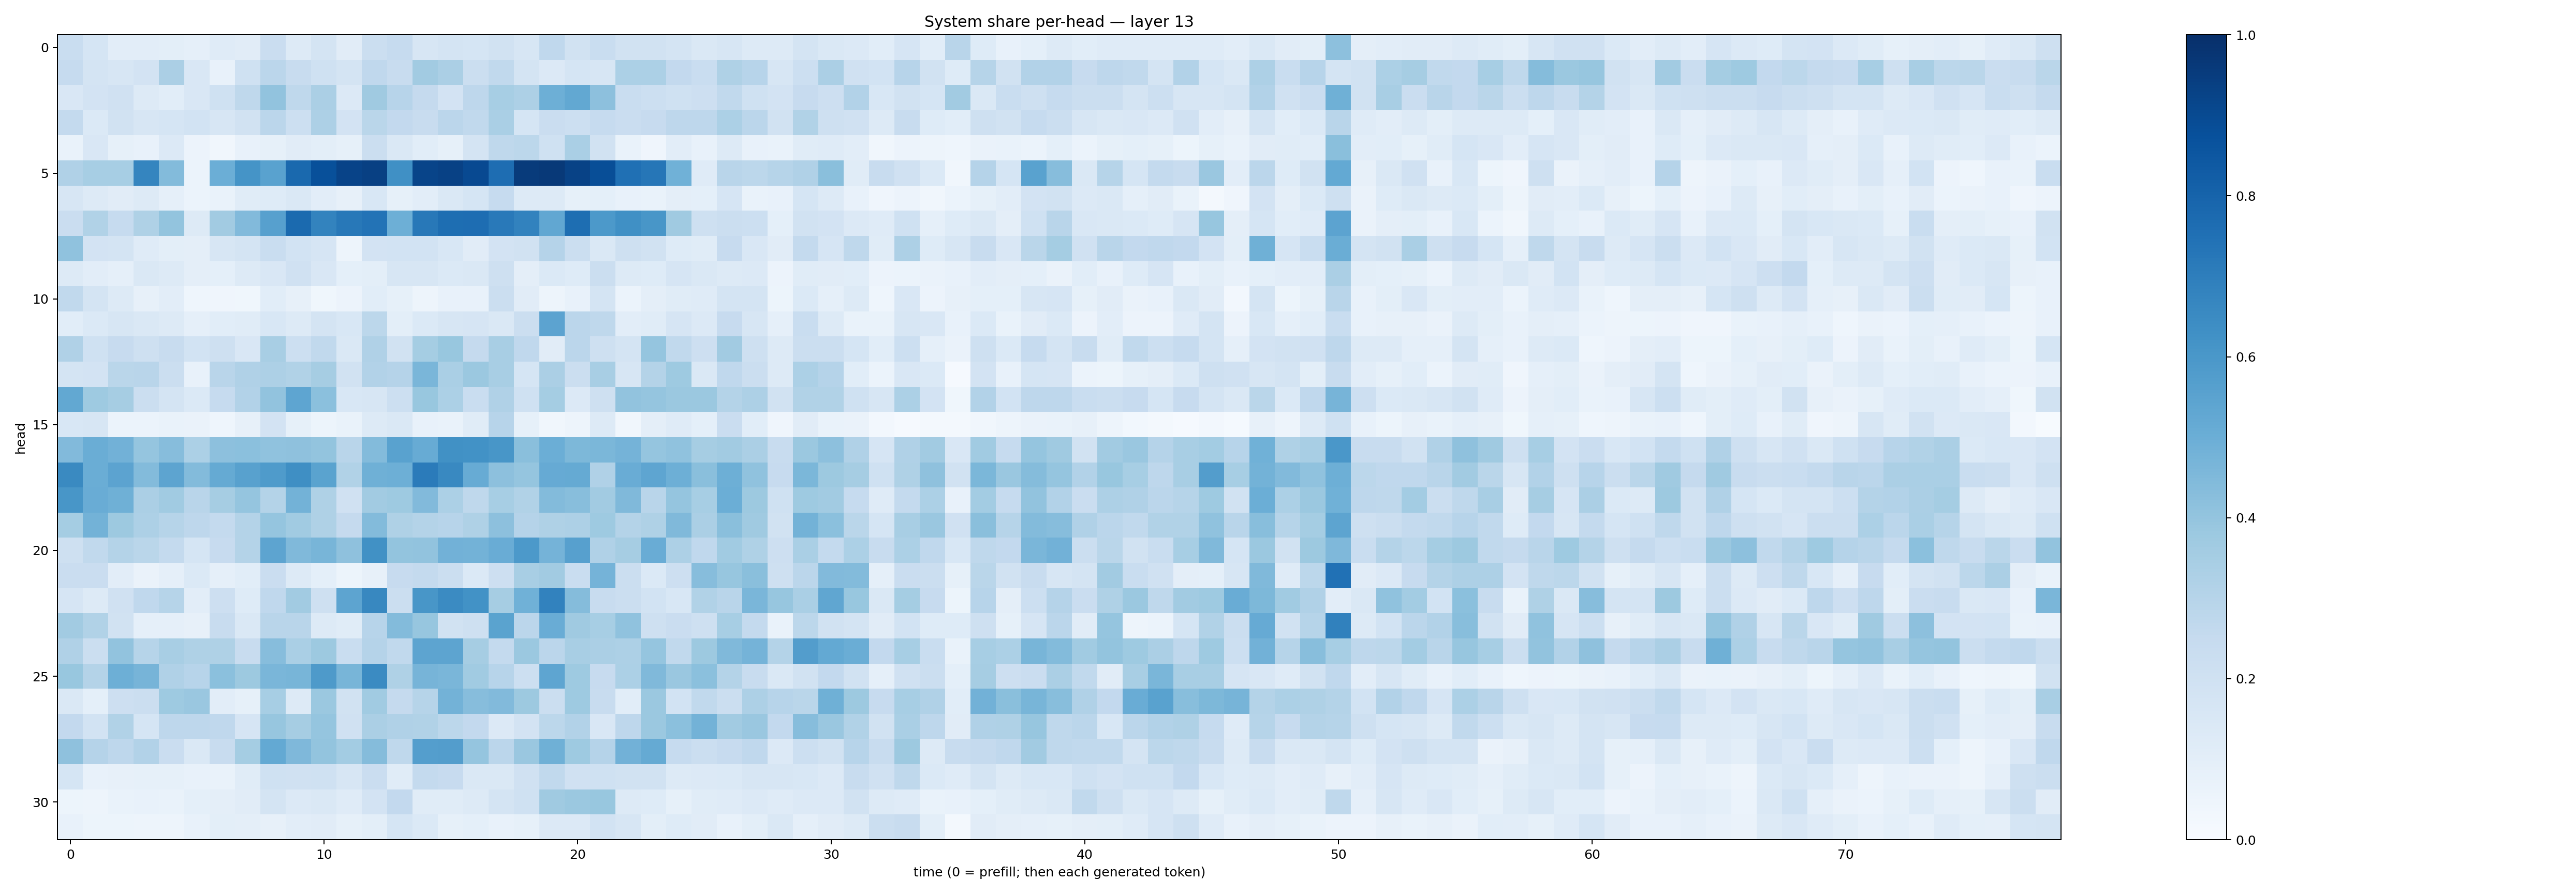

The file beside this chart, header and first rows:
0.23226318, 0.1682174, 0.10428156, 0.10357662, 0.10065113, 0.08938929, 0.1184688, 0.112727255, 0.22701226, 0.1326066, 0.17267388, 0.11018406, 0.22374363, 0.24757312, 0.15766454, 0.17745017, 0.16949417, 0.19438373, 0.15652546, 0.26624465, 0.19283512, 0.23263416, 0.19477981, 0.18943813
0.2494, 0.1724, 0.1581, 0.1832, 0.3358, 0.1517, 0.07653, 0.2026, 0.2815, 0.2394, 0.2014, 0.175, 0.2684, 0.2421, 0.3624, 0.3328, 0.2228, 0.262, 0.1749, 0.1365, 0.1687, 0.1566, 0.3288, 0.3287
0.1506, 0.183, 0.1963, 0.131, 0.1062, 0.1493, 0.2006, 0.2708, 0.4048, 0.2725, 0.3334, 0.1365, 0.3701, 0.2944, 0.2538, 0.1835, 0.2741, 0.344, 0.3279, 0.4957, 0.5238, 0.4149, 0.2307, 0.2187
0.2553, 0.1393, 0.1923, 0.1595, 0.1703, 0.184, 0.1564, 0.1912, 0.285, 0.2171, 0.3277, 0.1834, 0.2876, 0.2607, 0.2401, 0.2824, 0.2625, 0.3368, 0.1705, 0.2293, 0.2178, 0.2495, 0.2269, 0.245
0.06833, 0.1507, 0.0835, 0.0743, 0.1355, 0.05709, 0.03426, 0.07372, 0.08411, 0.1122, 0.1015, 0.0855, 0.2198, 0.1428, 0.1061, 0.08404, 0.1768, 0.2732, 0.2793, 0.1997, 0.3382, 0.1953, 0.06672, 0.04002
0.3193, 0.347, 0.3448, 0.6705, 0.4389, 0.06036, 0.4963, 0.6152, 0.5516, 0.7792, 0.8786, 0.9251, 0.9365, 0.6292, 0.9194, 0.9316, 0.8987, 0.7647, 0.9558, 0.9645, 0.9296, 0.8831, 0.7503, 0.7282
0.158, 0.1281, 0.1113, 0.1323, 0.08822, 0.0603, 0.06914, 0.1168, 0.1221, 0.148, 0.1025, 0.07914, 0.1532, 0.08324, 0.1052, 0.1475, 0.1714, 0.25, 0.1287, 0.1298, 0.08575, 0.0905, 0.07128, 0.06673
0.2283, 0.3128, 0.2491, 0.3213, 0.4022, 0.1298, 0.3612, 0.4453, 0.5614, 0.775, 0.6791, 0.7209, 0.7384, 0.4923, 0.7219, 0.7585, 0.7624, 0.7184, 0.6814, 0.5279, 0.7597, 0.5909, 0.6323, 0.6041
0.4071, 0.1807, 0.1744, 0.1199, 0.09987, 0.09599, 0.1582, 0.1735, 0.2308, 0.1842, 0.1648, 0.04946, 0.1804, 0.1839, 0.1872, 0.1549, 0.1115, 0.1832, 0.1951, 0.3017, 0.2262, 0.146, 0.2035, 0.192
0.1268, 0.1039, 0.08967, 0.1471, 0.1253, 0.09668, 0.0931, 0.1255, 0.1516, 0.1957, 0.1502, 0.0934, 0.09784, 0.1599, 0.1581, 0.1404, 0.1415, 0.2035, 0.09445, 0.1397, 0.124, 0.2222, 0.1302, 0.1236
0.2656, 0.1793, 0.1303, 0.08045, 0.1029, 0.04661, 0.0408, 0.03873, 0.1058, 0.08148, 0.03895, 0.05761, 0.1072, 0.0843, 0.05031, 0.07547, 0.07738, 0.2188, 0.1131, 0.04934, 0.07691, 0.1781, 0.05976, 0.09442
0.109, 0.1387, 0.159, 0.1478, 0.1328, 0.08742, 0.1068, 0.1167, 0.1553, 0.1326, 0.1772, 0.1541, 0.2783, 0.101, 0.1369, 0.1563, 0.1652, 0.1458, 0.2251, 0.5434, 0.2825, 0.2721, 0.1033, 0.1161
0.3183, 0.2018, 0.2446, 0.2068, 0.242, 0.1838, 0.205, 0.1519, 0.3427, 0.2174, 0.2633, 0.1408, 0.3197, 0.1949, 0.3522, 0.3903, 0.2518, 0.3411, 0.2687, 0.1127, 0.2833, 0.2074, 0.1777, 0.3965
0.1747, 0.1805, 0.2873, 0.2895, 0.2242, 0.07728, 0.2904, 0.3187, 0.3258, 0.3159, 0.3511, 0.1879, 0.3097, 0.3043, 0.4628, 0.3386, 0.3814, 0.3429, 0.169, 0.3321, 0.2227, 0.3425, 0.1622, 0.3059
0.5244, 0.373, 0.349, 0.2207, 0.1793, 0.1401, 0.2467, 0.3114, 0.4028, 0.5354, 0.4213, 0.1529, 0.1601, 0.2159, 0.3874, 0.3307, 0.2337, 0.319, 0.1993, 0.3553, 0.1341, 0.209, 0.4027, 0.3955
0.1561, 0.16, 0.06108, 0.06051, 0.06754, 0.06445, 0.04604, 0.07938, 0.1809, 0.08375, 0.0525, 0.0669, 0.1325, 0.1408, 0.07088, 0.06896, 0.1137, 0.2965, 0.08313, 0.03437, 0.05075, 0.1263, 0.03348, 0.09682
0.4415, 0.5018, 0.4806, 0.3975, 0.4305, 0.3312, 0.4149, 0.4201, 0.4081, 0.4118, 0.4003, 0.2918, 0.4397, 0.5533, 0.5108, 0.6281, 0.6214, 0.6031, 0.422, 0.4983, 0.455, 0.4605, 0.4739, 0.3977
0.6547, 0.5036, 0.5445, 0.4413, 0.5397, 0.4395, 0.5178, 0.5552, 0.5838, 0.6349, 0.5493, 0.3153, 0.4912, 0.493, 0.7076, 0.6594, 0.5097, 0.4157, 0.3968, 0.5121, 0.5169, 0.3169, 0.5051, 0.5371
0.6049, 0.5067, 0.4916, 0.3324, 0.3651, 0.2924, 0.35, 0.395, 0.3057, 0.4779, 0.323, 0.1987, 0.3596, 0.3722, 0.4429, 0.3308, 0.2705, 0.3457, 0.315, 0.4403, 0.4287, 0.3616, 0.4455, 0.2924
0.3544, 0.4772, 0.3757, 0.3275, 0.3001, 0.2738, 0.2576, 0.3067, 0.3949, 0.3635, 0.3229, 0.2521, 0.4384, 0.3221, 0.3079, 0.2944, 0.3206, 0.4146, 0.301, 0.3226, 0.327, 0.3721, 0.3064, 0.3232
0.2086, 0.2642, 0.3061, 0.2887, 0.2566, 0.1685, 0.2451, 0.305, 0.5426, 0.4484, 0.466, 0.4115, 0.6261, 0.4022, 0.4024, 0.4824, 0.4797, 0.5051, 0.5908, 0.4747, 0.5623, 0.3174, 0.3498, 0.5041
0.2275, 0.2305, 0.1033, 0.06322, 0.08736, 0.1373, 0.08913, 0.1087, 0.2278, 0.1295, 0.09138, 0.05246, 0.08162, 0.2432, 0.2553, 0.2212, 0.1391, 0.2124, 0.3421, 0.3609, 0.2337, 0.4758, 0.2203, 0.1384
0.1678, 0.1315, 0.1982, 0.2683, 0.298, 0.1039, 0.2133, 0.1219, 0.2658, 0.3614, 0.2079, 0.5397, 0.6632, 0.2232, 0.6041, 0.6495, 0.6228, 0.35, 0.486, 0.6806, 0.4367, 0.2361, 0.221, 0.187
0.3619, 0.3136, 0.1926, 0.08598, 0.08772, 0.07815, 0.2399, 0.1473, 0.2913, 0.29, 0.1308, 0.1148, 0.2939, 0.438, 0.3937, 0.1895, 0.2078, 0.5497, 0.2846, 0.5044, 0.37, 0.3457, 0.4092, 0.2102
0.3178, 0.22, 0.4056, 0.2989, 0.3422, 0.3228, 0.3209, 0.237, 0.4333, 0.3394, 0.3754, 0.2307, 0.3013, 0.2624, 0.5405, 0.5424, 0.3512, 0.2578, 0.3814, 0.2831, 0.3435, 0.334, 0.3263, 0.3952
0.3875, 0.3067, 0.495, 0.4697, 0.3192, 0.2947, 0.421, 0.3787, 0.4635, 0.4669, 0.5866, 0.4672, 0.651, 0.3219, 0.4716, 0.4612, 0.3634, 0.2943, 0.2166, 0.5371, 0.3731, 0.2448, 0.329, 0.4471
0.1475, 0.09022, 0.2147, 0.2195, 0.3712, 0.3854, 0.1037, 0.0825, 0.3468, 0.1304, 0.3822, 0.1928, 0.3655, 0.2535, 0.2978, 0.4782, 0.4322, 0.4424, 0.3788, 0.2256, 0.3724, 0.2395, 0.1066, 0.3813
0.2612, 0.1867, 0.3125, 0.1697, 0.2765, 0.2753, 0.2687, 0.167, 0.3917, 0.3514, 0.3962, 0.1973, 0.3331, 0.3202, 0.3126, 0.2774, 0.2587, 0.133, 0.181, 0.2803, 0.3093, 0.1505, 0.2756, 0.3811
0.413, 0.3036, 0.2739, 0.3103, 0.2285, 0.1484, 0.2392, 0.3528, 0.5223, 0.4498, 0.4015, 0.3566, 0.4348, 0.2723, 0.5671, 0.572, 0.3978, 0.2842, 0.3843, 0.4892, 0.3743, 0.3039, 0.4838, 0.5192
0.1681, 0.07627, 0.08061, 0.08354, 0.08519, 0.07581, 0.0681, 0.1153, 0.2008, 0.1986, 0.2005, 0.1571, 0.2287, 0.1162, 0.2547, 0.2426, 0.1427, 0.1442, 0.1987, 0.2635, 0.1969, 0.2003, 0.1929, 0.1925
0.05445, 0.04906, 0.06778, 0.07538, 0.07029, 0.09108, 0.0956, 0.1108, 0.1728, 0.1364, 0.1463, 0.121, 0.1816, 0.2603, 0.1133, 0.1137, 0.1299, 0.1736, 0.2021, 0.3701, 0.3796, 0.3883, 0.1251, 0.1211
0.07752, 0.05178, 0.05159, 0.04852, 0.0477, 0.07551, 0.09794, 0.09697, 0.07997, 0.1033, 0.1131, 0.08562, 0.1008, 0.169, 0.1385, 0.08267, 0.09294, 0.07201, 0.08385, 0.1344, 0.1356, 0.1875, 0.1638, 0.1015
